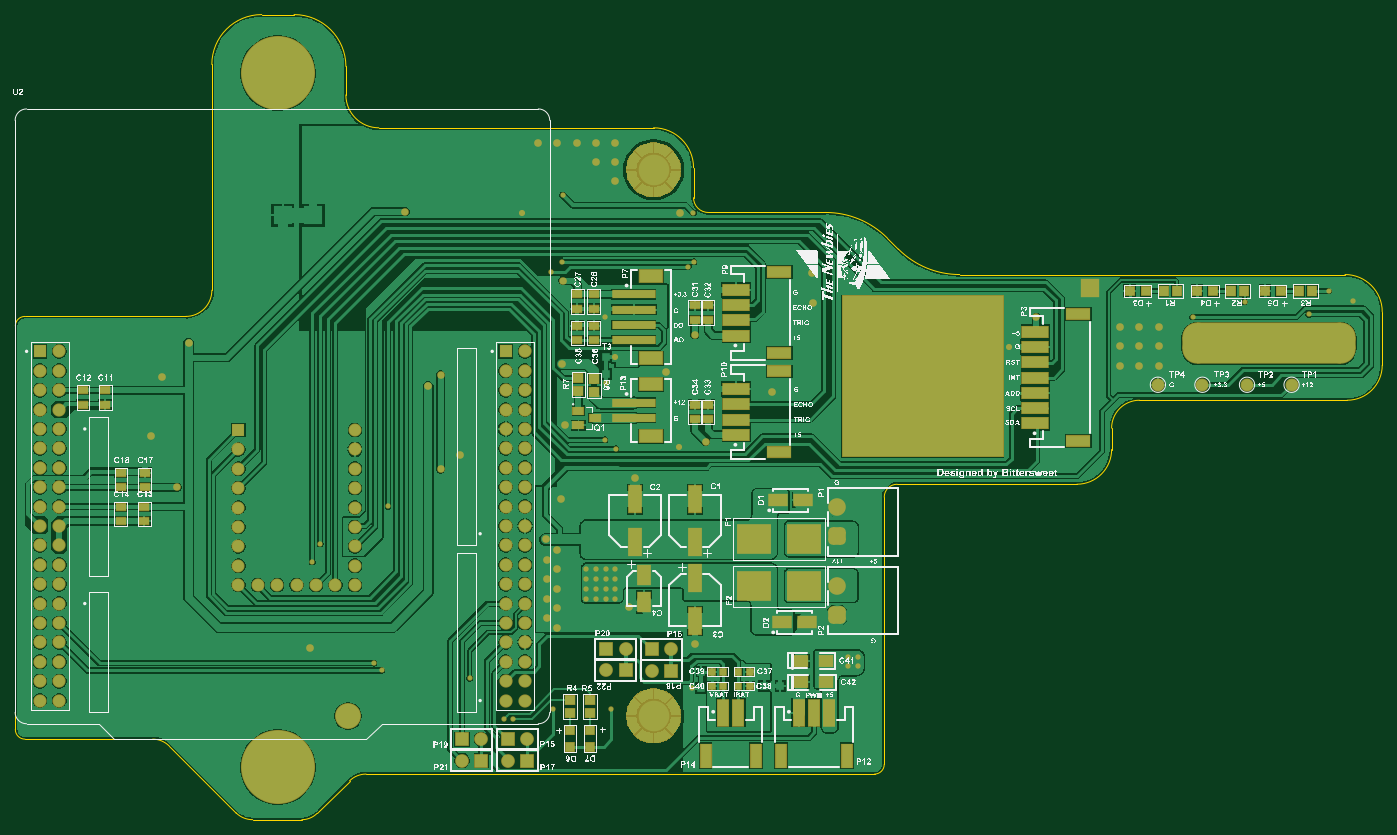
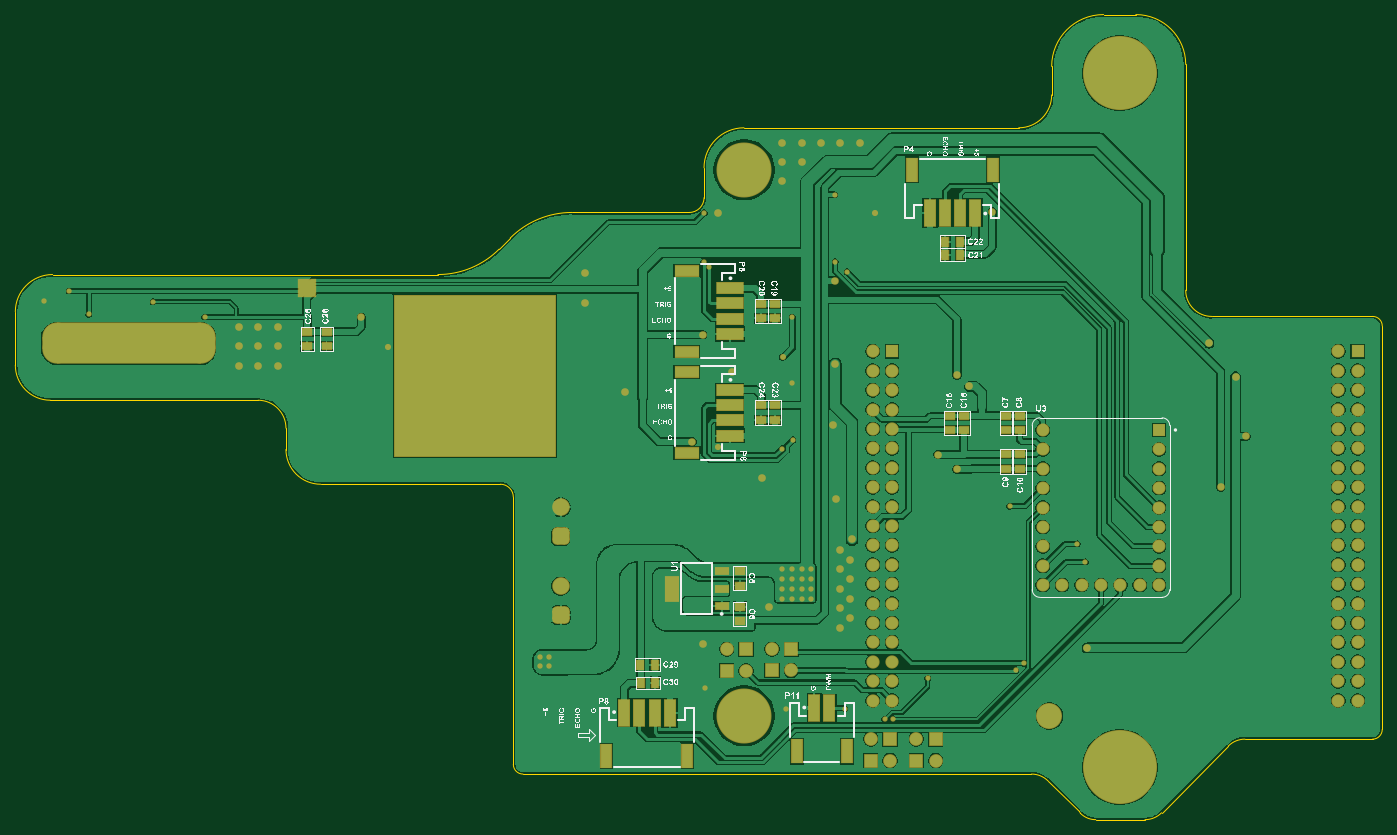
Circuit board: 10 layer files. Board 179.0 x 105.4 mm.
- bottom_copper: BFMC_ProcessingAllBoard.GBL (120196 bytes)
- bottom_silk: BFMC_ProcessingAllBoard.GBO (342703 bytes)
- paste: BFMC_ProcessingAllBoard.GBP (1920 bytes)
- bottom_mask: BFMC_ProcessingAllBoard.GBS (8134 bytes)
- outline: BFMC_ProcessingAllBoard.GKO (2296 bytes)
- outline: BFMC_ProcessingAllBoard.GM1 (271 bytes)
- top_copper: BFMC_ProcessingAllBoard.GTL (143925 bytes)
- top_silk: BFMC_ProcessingAllBoard.GTO (1430485 bytes)
- paste: BFMC_ProcessingAllBoard.GTP (3684 bytes)
- top_mask: BFMC_ProcessingAllBoard.GTS (11864 bytes)

=== bottom_copper: BFMC_ProcessingAllBoard.GBL (120196 bytes, source omitted) ===
=== bottom_silk: BFMC_ProcessingAllBoard.GBO (342703 bytes, source omitted) ===
=== paste: BFMC_ProcessingAllBoard.GBP ===
G04*
G04 #@! TF.GenerationSoftware,Altium Limited,Altium Designer,21.3.2 (30)*
G04*
G04 Layer_Color=128*
%FSTAX25Y25*%
%MOIN*%
G70*
G04*
G04 #@! TF.SameCoordinates,6DE20C06-5D1D-465E-9787-E79606FCF872*
G04*
G04*
G04 #@! TF.FilePolarity,Positive*
G04*
G01*
G75*
%ADD20R,0.05512X0.12205*%
%ADD21R,0.05906X0.13386*%
%ADD33R,0.05118X0.03543*%
%ADD34R,0.12205X0.05512*%
%ADD35R,0.13386X0.05906*%
%ADD105R,0.03543X0.05118*%
%ADD106R,0.06496X0.03740*%
%ADD107R,0.06496X0.12992*%
D20*
X0327559Y0126181D02*
D03*
X0301575D02*
D03*
X0383858Y0123819D02*
D03*
X0425591D02*
D03*
X026811Y0426087D02*
D03*
X0226378D02*
D03*
D21*
X0318504Y0148425D02*
D03*
X031063D02*
D03*
X0408662Y0146063D02*
D03*
X0416536D02*
D03*
X0400787D02*
D03*
X0392913D02*
D03*
X0243307Y0403842D02*
D03*
X0235433D02*
D03*
X0251181D02*
D03*
X0259055D02*
D03*
D33*
X05799Y0335039D02*
D03*
Y034252D02*
D03*
X05699Y0335039D02*
D03*
Y034252D02*
D03*
X03569Y02117D02*
D03*
Y021918D02*
D03*
Y020078D02*
D03*
Y01933D02*
D03*
X0345821Y0297047D02*
D03*
Y0304527D02*
D03*
X0338766Y0297047D02*
D03*
Y0304527D02*
D03*
X02196Y0279354D02*
D03*
Y0271874D02*
D03*
X02126Y0279354D02*
D03*
Y0271874D02*
D03*
X02196Y029166D02*
D03*
Y029914D02*
D03*
X02126Y0291674D02*
D03*
Y0299154D02*
D03*
X02414Y029914D02*
D03*
Y029166D02*
D03*
X02484D02*
D03*
Y029914D02*
D03*
X0338766Y034941D02*
D03*
Y035689D02*
D03*
X0345821Y034941D02*
D03*
Y035689D02*
D03*
D34*
X0384307Y0332283D02*
D03*
Y0374016D02*
D03*
X0384307Y0279921D02*
D03*
Y0321654D02*
D03*
D35*
X0362063Y0357087D02*
D03*
Y0364961D02*
D03*
Y0349213D02*
D03*
Y0341339D02*
D03*
X0362063Y0304724D02*
D03*
Y0312598D02*
D03*
Y029685D02*
D03*
Y0288976D02*
D03*
D105*
X0400394Y0161417D02*
D03*
X0407874D02*
D03*
X0400691Y0170966D02*
D03*
X0408171D02*
D03*
X0250984Y03822D02*
D03*
X0243504D02*
D03*
X0250984Y0389D02*
D03*
X0243504D02*
D03*
D106*
X03662Y020109D02*
D03*
Y0210145D02*
D03*
Y02192D02*
D03*
D107*
X0391987Y0210145D02*
D03*
M02*

=== bottom_mask: BFMC_ProcessingAllBoard.GBS (8134 bytes, source omitted) ===
=== outline: BFMC_ProcessingAllBoard.GKO ===
G04*
G04 #@! TF.GenerationSoftware,Altium Limited,Altium Designer,21.3.2 (30)*
G04*
G04 Layer_Color=16711935*
%FSTAX25Y25*%
%MOIN*%
G70*
G04*
G04 #@! TF.SameCoordinates,6DE20C06-5D1D-465E-9787-E79606FCF872*
G04*
G04*
G04 #@! TF.FilePolarity,Positive*
G04*
G01*
G75*
%ADD14C,0.00500*%
D14*
X0712217Y03072D02*
G03*
X07303Y0325283I0J0018083D01*
G01*
X05729Y02639D02*
G03*
X05908Y02818I0J00179D01*
G01*
X0475176Y0390824D02*
G03*
X0443366Y0404I-003181J-003181D01*
G01*
X0139464Y0094535D02*
G03*
X0148Y0091I0008535J0008535D01*
G01*
X01961Y047928D02*
G03*
X016938Y0506I-002672J0D01*
G01*
X0152711D02*
G03*
X0127Y0480289I0J-0025711D01*
G01*
X02065Y01145D02*
G03*
X0197965Y0110965I0J-0012071D01*
G01*
X0480928Y0385072D02*
G03*
X0512487Y0372I0031559J0031559D01*
G01*
X03753Y04116D02*
G03*
X03829Y0404I00076J0D01*
G01*
X01734Y0091D02*
G03*
X0181253Y0094253I0J0011105D01*
G01*
X0113525Y03504D02*
G03*
X0127Y0363875I0J0013475D01*
G01*
X048025Y02639D02*
G03*
X04736Y025725I0J-000665D01*
G01*
X00306Y03504D02*
G03*
X00257Y03455I0J-00049D01*
G01*
X03753Y0427038D02*
G03*
X03547Y0447638I-00206J0D01*
G01*
X00257Y01375D02*
G03*
X00307Y01325I0005J0D01*
G01*
X07303Y03528D02*
G03*
X07111Y0372I-00192J0D01*
G01*
X04686Y01145D02*
G03*
X04736Y01195I0J0005D01*
G01*
X01961Y046459D02*
G03*
X0213052Y0447638I0016952J0D01*
G01*
X0605158Y03072D02*
G03*
X05908Y0292842I0J-0014358D01*
G01*
X0105035Y0128964D02*
G03*
X00965Y01325I-0008535J-0008535D01*
G01*
X03829Y0404D02*
X0417922Y0404D01*
X0181253Y0094253D02*
X0182218Y0095218D01*
X0148Y0091D02*
X01734D01*
X04901Y02639D02*
X05729Y02639D01*
X0475176Y0390824D02*
X0480928Y0385072D01*
X0127Y0363875D02*
Y0480289D01*
X00257Y01424D02*
Y03455D01*
X07303Y0325283D02*
Y03528D01*
X05908Y02818D02*
Y0292842D01*
X048025Y02639D02*
X04901D01*
X0152711Y0506D02*
X016938D01*
X00306Y03504D02*
X0113525D01*
X04736Y01195D02*
Y025725D01*
X0605158Y03072D02*
X0712217D01*
X0461929Y01145D02*
X04686D01*
X00257Y01375D02*
Y01424D01*
X06831Y0372D02*
X07111D01*
X02065Y01145D02*
X0461929D01*
X00307Y01325D02*
X00965D01*
X0512487Y0372D02*
X06831D01*
X0213052Y0447638D02*
X0227165D01*
X0105035Y0128964D02*
X0139464Y0094535D01*
X0417922Y0404D02*
X0443366Y0404D01*
X03753Y04116D02*
Y0427038D01*
X0182218Y0095218D02*
X0197965Y0110965D01*
X0227165Y0447638D02*
X03547D01*
X01961Y046459D02*
Y047928D01*
M02*

=== outline: BFMC_ProcessingAllBoard.GM1 ===
G04*
G04 #@! TF.GenerationSoftware,Altium Limited,Altium Designer,21.3.2 (30)*
G04*
G04 Layer_Color=16711935*
%FSTAX25Y25*%
%MOIN*%
G70*
G04*
G04 #@! TF.SameCoordinates,6DE20C06-5D1D-465E-9787-E79606FCF872*
G04*
G04*
G04 #@! TF.FilePolarity,Positive*
G04*
G01*
G75*
M02*

=== top_copper: BFMC_ProcessingAllBoard.GTL (143925 bytes, source omitted) ===
=== top_silk: BFMC_ProcessingAllBoard.GTO (1430485 bytes, source omitted) ===
=== paste: BFMC_ProcessingAllBoard.GTP ===
G04*
G04 #@! TF.GenerationSoftware,Altium Limited,Altium Designer,21.3.2 (30)*
G04*
G04 Layer_Color=8421504*
%FSTAX25Y25*%
%MOIN*%
G70*
G04*
G04 #@! TF.SameCoordinates,6DE20C06-5D1D-465E-9787-E79606FCF872*
G04*
G04*
G04 #@! TF.FilePolarity,Positive*
G04*
G01*
G75*
%ADD18R,0.04724X0.04331*%
%ADD19R,0.05118X0.04331*%
%ADD20R,0.05512X0.12205*%
%ADD21R,0.05906X0.13386*%
%ADD22R,0.03150X0.03150*%
%ADD23R,0.03937X0.03937*%
%ADD24R,0.03937X0.03937*%
%ADD25R,0.07150X0.05350*%
%ADD26R,0.06299X0.10236*%
%ADD27R,0.06299X0.13780*%
%ADD28R,0.16693X0.15000*%
%ADD29R,0.09252X0.06102*%
%ADD30R,0.05512X0.03937*%
%ADD31R,0.11811X0.06299*%
%ADD32R,0.21654X0.03937*%
%ADD33R,0.05118X0.03543*%
%ADD34R,0.12205X0.05512*%
%ADD35R,0.13386X0.05906*%
%ADD36C,0.05906*%
%ADD37R,0.04331X0.04724*%
%ADD38R,0.04331X0.05118*%
%ADD39R,0.09843X0.09843*%
D18*
X03117Y0136968D02*
D03*
Y01287D02*
D03*
X03219Y0136968D02*
D03*
Y01287D02*
D03*
D19*
X03117Y0152793D02*
D03*
Y01461D02*
D03*
X03219Y0152793D02*
D03*
Y01461D02*
D03*
X0324052Y0318307D02*
D03*
Y0311614D02*
D03*
X0315984Y0311811D02*
D03*
Y0318504D02*
D03*
D20*
X0381496Y0123984D02*
D03*
X040748D02*
D03*
X0420504D02*
D03*
X0454362D02*
D03*
D21*
X0390551Y0146228D02*
D03*
X0398425D02*
D03*
X0445307D02*
D03*
X0437433D02*
D03*
X0429559D02*
D03*
D22*
X0384646Y0167323D02*
D03*
X0390551D02*
D03*
X0384646Y0159917D02*
D03*
X0390551D02*
D03*
X0398425Y0167323D02*
D03*
X0404331D02*
D03*
X0398425Y0159917D02*
D03*
X0404331D02*
D03*
D23*
X03792Y01588D02*
D03*
Y01673D02*
D03*
X03301Y03293D02*
D03*
Y03208D02*
D03*
D24*
X04116Y01598D02*
D03*
X04201D02*
D03*
D25*
X0430913Y0161811D02*
D03*
X0443813D02*
D03*
X0430813Y0172835D02*
D03*
X0443713D02*
D03*
D26*
X0349894Y0203075D02*
D03*
Y0217248D02*
D03*
D27*
X0375984Y0215476D02*
D03*
Y0193429D02*
D03*
X0375984Y0234035D02*
D03*
Y0256083D02*
D03*
X0345276D02*
D03*
Y0234035D02*
D03*
D28*
X0406362Y0235827D02*
D03*
X0432236D02*
D03*
X0406362Y0211382D02*
D03*
X0432236D02*
D03*
D29*
X0420953Y019274D02*
D03*
X0433551D02*
D03*
X0418898Y025563D02*
D03*
X0431496D02*
D03*
D30*
X0324646Y0298031D02*
D03*
X0315984Y0294291D02*
D03*
Y0301772D02*
D03*
D31*
X0353386Y0288583D02*
D03*
Y0315354D02*
D03*
Y032874D02*
D03*
Y037126D02*
D03*
D32*
X0344528Y0305906D02*
D03*
Y0298031D02*
D03*
Y0353937D02*
D03*
Y0361811D02*
D03*
Y0346063D02*
D03*
Y0338189D02*
D03*
D33*
X031536D02*
D03*
Y0345669D02*
D03*
X0323809Y0338189D02*
D03*
Y0345669D02*
D03*
X031536Y0361811D02*
D03*
Y0354331D02*
D03*
X0323809Y0361811D02*
D03*
Y0354331D02*
D03*
X0375939Y0304921D02*
D03*
Y0297441D02*
D03*
X0382782Y0304921D02*
D03*
Y0297441D02*
D03*
X0375939Y0356102D02*
D03*
Y0348622D02*
D03*
X0382782Y0356102D02*
D03*
Y0348622D02*
D03*
X0080215Y026988D02*
D03*
Y02624D02*
D03*
X009242Y026988D02*
D03*
Y02624D02*
D03*
X0080021Y024492D02*
D03*
Y02524D02*
D03*
X0092226Y024492D02*
D03*
Y02524D02*
D03*
X006058Y030492D02*
D03*
Y03124D02*
D03*
X0071998Y030492D02*
D03*
Y03124D02*
D03*
D34*
X0419496Y0322047D02*
D03*
Y0280315D02*
D03*
Y0373228D02*
D03*
Y0331496D02*
D03*
X0573724Y0351575D02*
D03*
Y0286221D02*
D03*
D35*
X0397252Y0297244D02*
D03*
Y028937D02*
D03*
Y0305118D02*
D03*
Y0312992D02*
D03*
Y0348425D02*
D03*
Y0340551D02*
D03*
Y0356299D02*
D03*
Y0364173D02*
D03*
X055148Y034252D02*
D03*
Y0334646D02*
D03*
Y0318898D02*
D03*
Y030315D02*
D03*
Y0295276D02*
D03*
Y0311024D02*
D03*
Y0326772D02*
D03*
D36*
X0614658Y0315191D02*
D03*
X0637624D02*
D03*
X066059D02*
D03*
X0683556D02*
D03*
D37*
X0608321Y03637D02*
D03*
X0600053D02*
D03*
X0634878D02*
D03*
X0643146D02*
D03*
X0677972D02*
D03*
X0669704D02*
D03*
D38*
X0624342D02*
D03*
X0617649D02*
D03*
X0652474D02*
D03*
X0659167D02*
D03*
X0693993D02*
D03*
X06873D02*
D03*
D39*
X01793Y04025D02*
D03*
X0163552D02*
D03*
M02*

=== top_mask: BFMC_ProcessingAllBoard.GTS (11864 bytes, source omitted) ===
